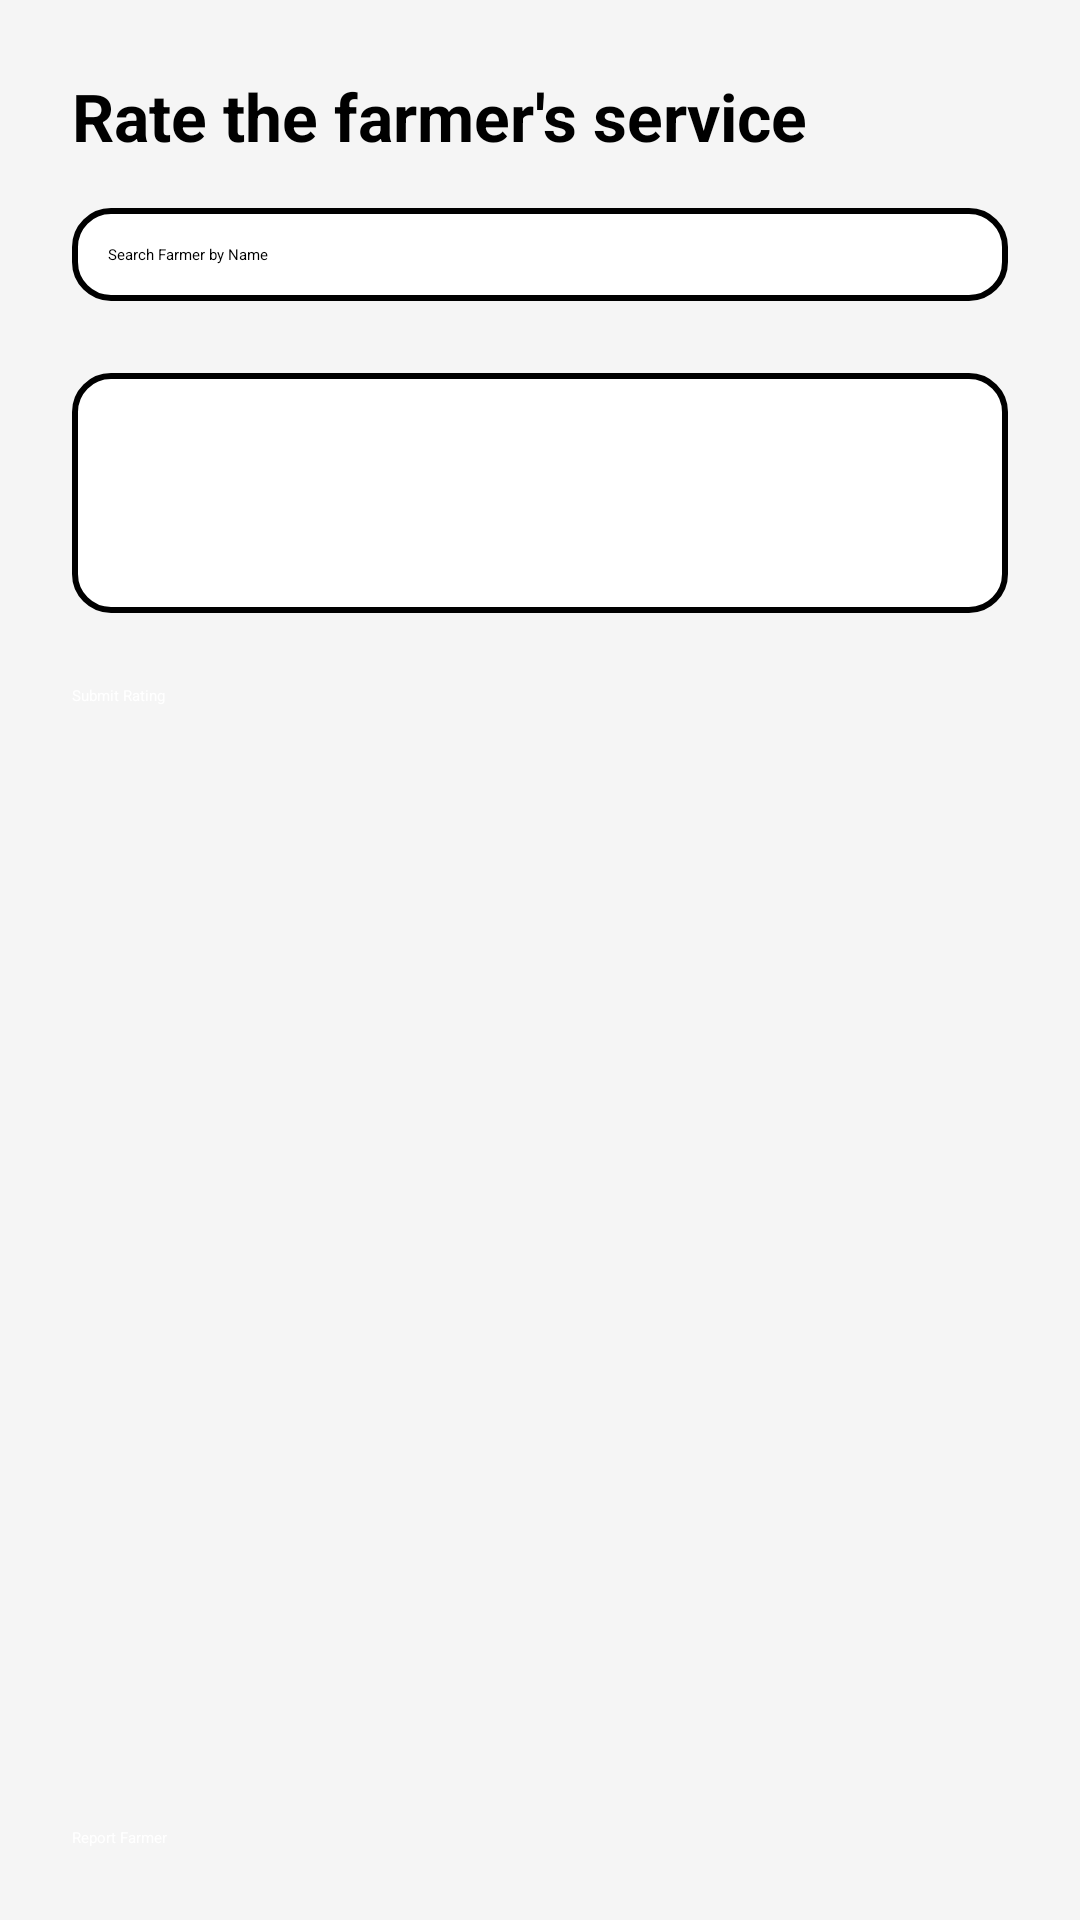

Reconstruct the res/layout file that produces this screen, plus the resources it refers to.
<!-- AndroidManifest.xml: application theme Theme.AgriConnect -->
<!-- res/layout/activity_fraud_detection.xml -->
<?xml version="1.0" encoding="utf-8"?>
<LinearLayout
    xmlns:android="http://schemas.android.com/apk/res/android"
    android:layout_width="match_parent"
    android:layout_height="match_parent"
    android:orientation="vertical"
    android:padding="24dp"
    android:background="#F5F5F5">

    
    <TextView
        android:layout_width="wrap_content"
        android:layout_height="wrap_content"
        android:text="Rate the farmer's service"
        android:textSize="22sp"
        android:textStyle="bold"
        android:layout_marginBottom="16dp"/>

    
    <AutoCompleteTextView
        android:id="@+id/autoFarmerSearch"
        android:layout_width="match_parent"
        android:layout_height="wrap_content"
        android:hint="Search Farmer by Name"
        android:completionThreshold="2"
        android:padding="12dp"
        android:background="@drawable/rating_border"
        android:layout_marginBottom="24dp"/>

    
    <LinearLayout
        android:layout_width="match_parent"
        android:layout_height="wrap_content"
        android:orientation="vertical"
        android:padding="40dp"
        android:background="@drawable/rating_border"
        android:layout_marginBottom="24dp">

        <RatingBar
            android:id="@+id/ratingBar"
            android:layout_width="wrap_content"
            android:layout_height="wrap_content"
            android:numStars="5"
            android:stepSize="1.0"
            android:progressTint="#FFD700"
            android:progressBackgroundTint="#CCCCCC"
            android:secondaryProgressTint="#FFD700"/>
    </LinearLayout>

    
    <Button
        android:id="@+id/btnRateFarmer"
        android:layout_width="match_parent"
        android:layout_height="wrap_content"
        android:text="Submit Rating"
        android:textColor="#FFFFFF"
        android:backgroundTint="#2E7D32"
        android:layout_marginBottom="16dp"/>

    
    <View
        android:layout_width="match_parent"
        android:layout_height="0dp"
        android:layout_weight="1"/>

    
    <Button
        android:id="@+id/btnReportFarmer"
        android:layout_width="match_parent"
        android:layout_height="wrap_content"
        android:text="Report Farmer"
        android:textColor="#FFFFFF"
        android:backgroundTint="#D32F2F"/>

</LinearLayout>
<!-- resources referenced by this layout -->
<resources>
  <!-- drawable rating_border (drawable) -->
  <?xml version="1.0" encoding="utf-8"?>
  <shape xmlns:android="http://schemas.android.com/apk/res/android">
      <solid android:color="#FFFFFF"/>
      <stroke
          android:width="2dp"
          android:color="#000000"/>
      <corners android:radius="12dp"/>
  </shape>
  <style name="Theme.AgriConnect" parent="Theme.Material3.DayNight.NoActionBar">
  
          
          <item name="colorPrimary">@color/successGreen</item>
          <item name="colorOnPrimary">@color/white</item>
  
          
          <item name="colorSecondary">@color/greenAccent</item>
          <item name="colorOnSecondary">@color/white</item>
  
          
          <item name="android:colorBackground">@color/backgroundLight</item>
          <item name="colorSurface">@color/white</item>
  
          
          <item name="android:statusBarColor">@color/green</item>
  
      </style>
  <color name="successGreen">#388E3C</color>
  <color name="white">#FFFFFF</color>
  <color name="greenAccent">#66BB6A</color>
  <color name="backgroundLight">#F5F5F5</color>
  <color name="green">#4CAF50</color>
</resources>
